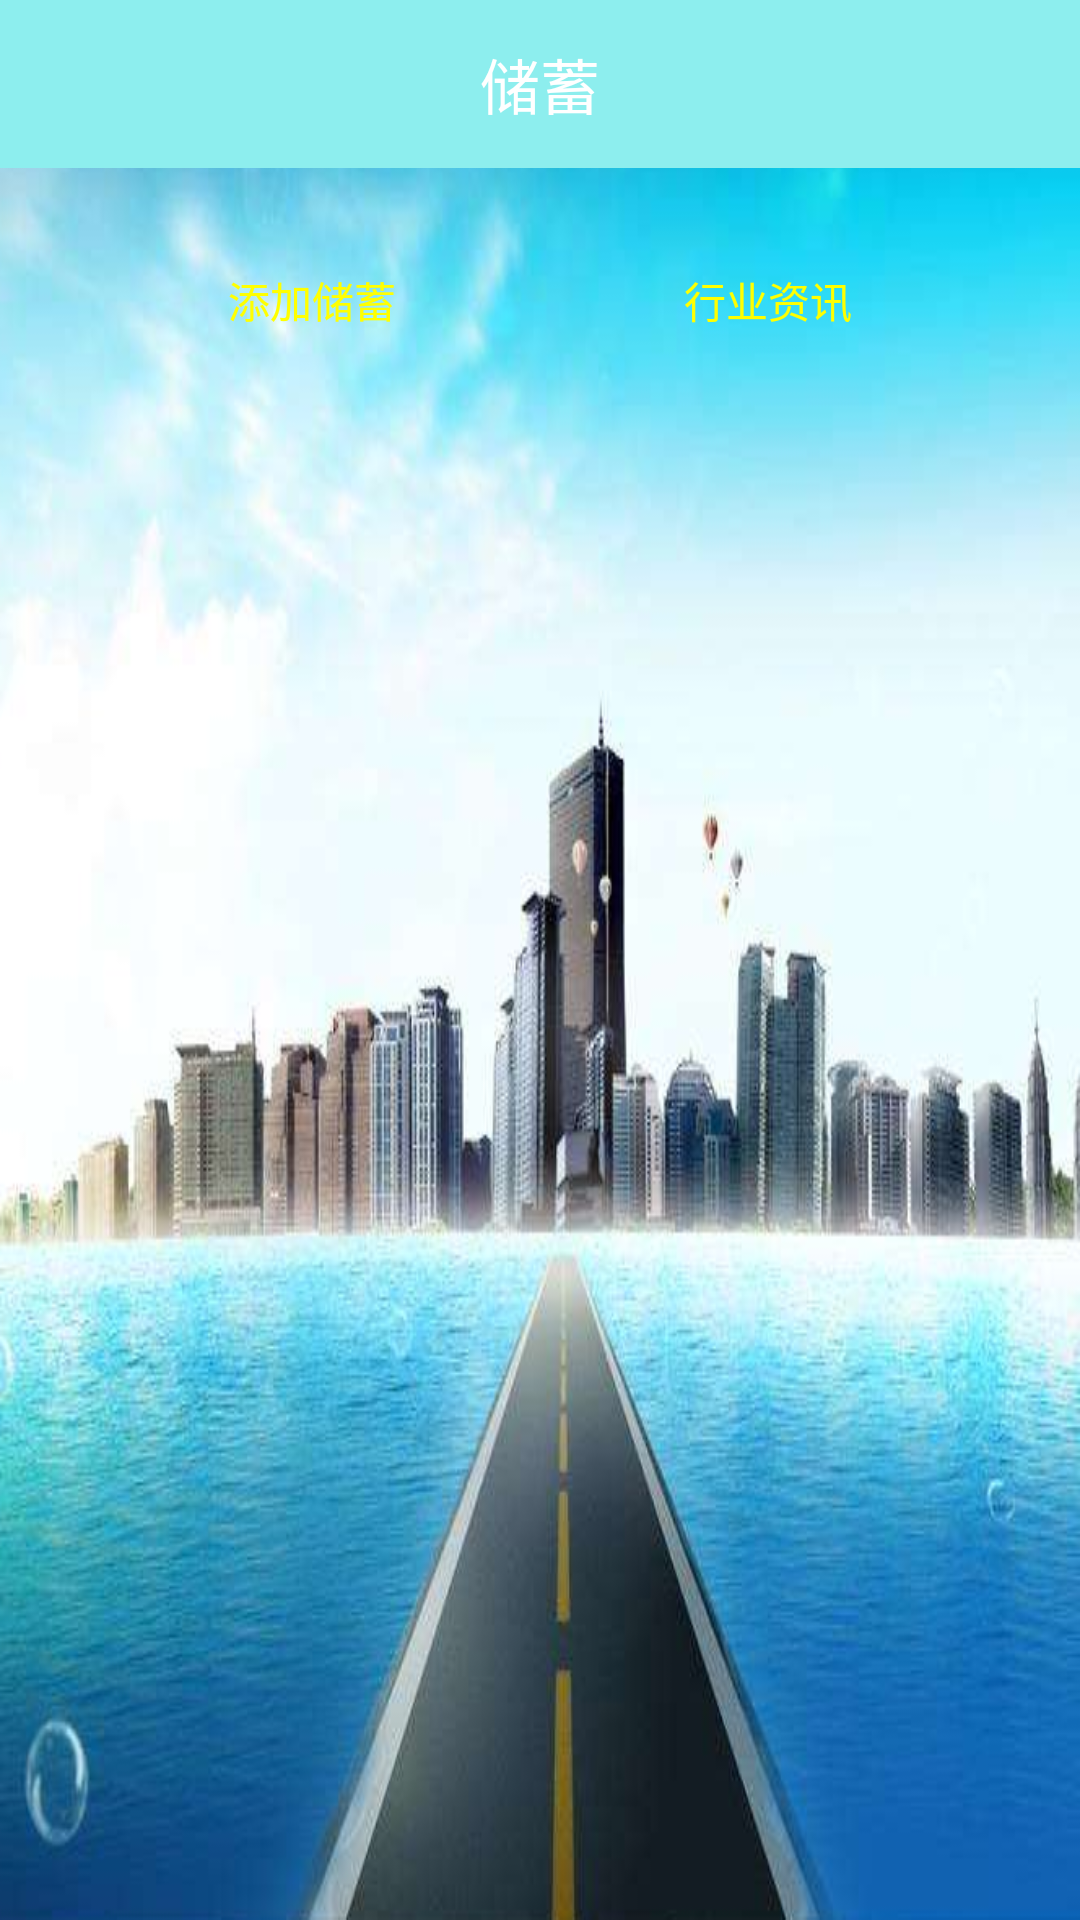

Android layout source for this screen:
<!-- AndroidManifest.xml: application theme AppTheme -->
<!-- res/layout/activity_dbchu_xu.xml -->
<?xml version="1.0" encoding="utf-8"?>
<LinearLayout
    xmlns:android="http://schemas.android.com/apk/res/android"
    xmlns:tools="http://schemas.android.com/tools"
    android:layout_width="match_parent"
    android:layout_height="match_parent"
    android:orientation="vertical"
    android:background="@drawable/bg"
    tools:context="com.example.json.mytouzhisystem.KnowledgeActivity">
    <TextView
        android:layout_width="match_parent"
        android:layout_height="56dp"
        android:background="#8DEEEE"
        android:text="储蓄"
        android:textColor="#fff"
        android:textSize="20sp"
        android:gravity="center"/>
    <RelativeLayout
        android:layout_width="match_parent"
        android:layout_height="wrap_content"
        android:layout_marginTop="20dp"
        android:orientation="horizontal">
        <Button
            android:id="@+id/btnDBChuXuActivityAdd"
            android:layout_width="wrap_content"
            android:layout_marginLeft="60dp"
            android:textColor="#ffff00"
            android:background="@drawable/login_btn_register_false"
            android:layout_height="wrap_content"
            android:text="添加储蓄" />
        <Button
            android:id="@+id/btnDBChuXuActivityZhiXun"
            android:layout_width="wrap_content"
            android:layout_height="wrap_content"
            android:textColor="#ffff00"
            android:background="@drawable/login_btn_register_false"
            android:layout_alignParentRight="true"
            android:layout_marginRight="60dp"
            android:text="行业资讯" />
    </RelativeLayout>

   <ListView
       android:id="@+id/lvDBChuXuActivity"
       android:layout_width="match_parent"
       android:layout_height="match_parent" />

</LinearLayout>
<!-- resources referenced by this layout -->
<resources>
  <!-- drawable bg: png bitmap (drawable, 414867 bytes) -->
  <style name="AppTheme" parent="Theme.AppCompat.Light.NoActionBar">
          
          <item name="colorPrimary">@color/colorPrimary</item>
          <item name="colorPrimaryDark">@color/colorPrimaryDark</item>
          <item name="colorAccent">@color/colorAccent</item>
      </style>
  <!-- not gathered from this repository: default colours our renderer supplied (Android Studio template values) -->
  <color name="colorPrimary">#FF6200EE</color>
  <color name="colorPrimaryDark">#FF3700B3</color>
  <color name="colorAccent">#FF03DAC5</color>
</resources>
